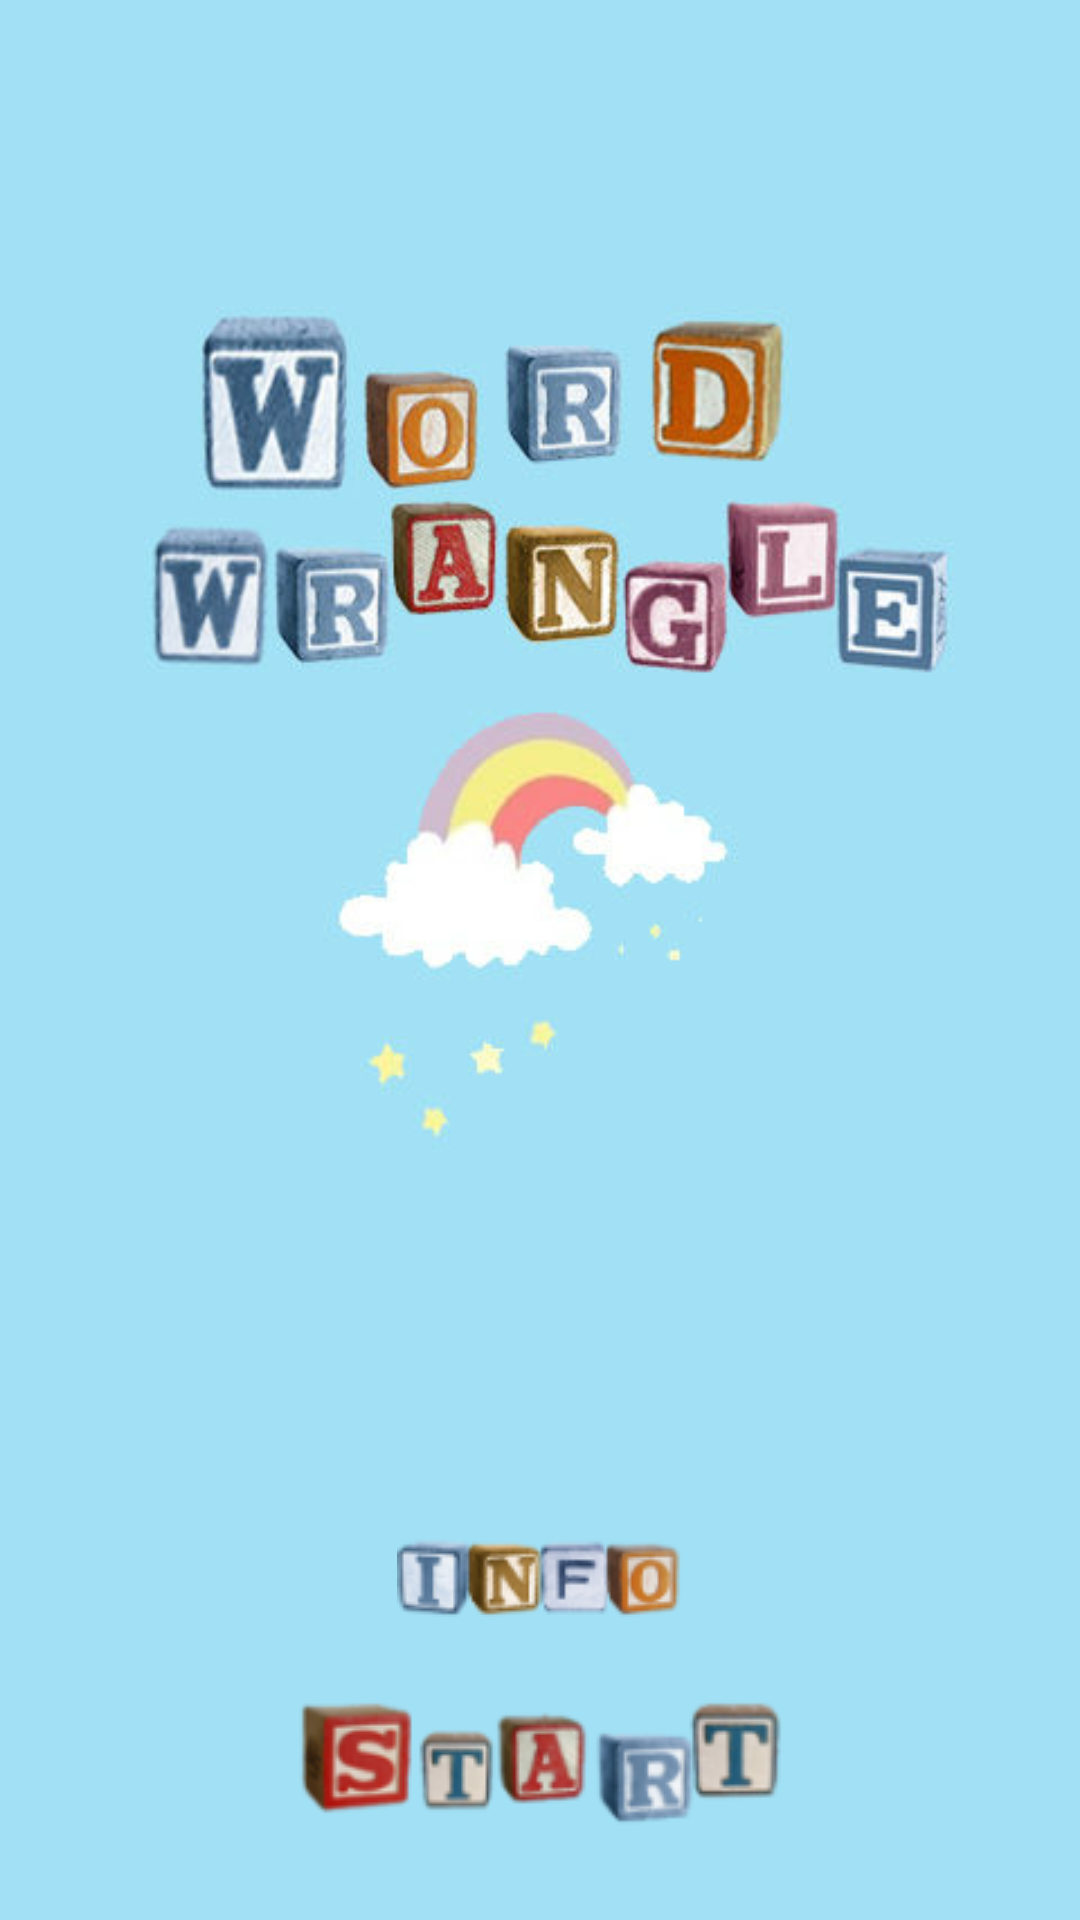

Write the Android layout XML for this screen, with the resource values it uses.
<!-- AndroidManifest.xml: application theme android:Theme.Black.NoTitleBar.Fullscreen -->
<!-- res/layout/layout_menuscreen.xml -->
<?xml version="1.0" encoding="utf-8"?>
<RelativeLayout xmlns:android="http://schemas.android.com/apk/res/android"
    android:id="@+id/RelativeLayout1"
    android:layout_width="match_parent"
    android:layout_height="match_parent"
    android:orientation="vertical"
    android:background="@drawable/bg_start" >

   

    <ImageButton
        android:id="@+id/btn_start"
        android:layout_width="wrap_content"
        android:layout_height="wrap_content"
        android:layout_centerHorizontal="true"
        android:layout_alignParentBottom="true"
        android:layout_marginBottom="25dp"
        android:src="@drawable/button_start" 
        android:background="@null"/>

    <ImageButton
        android:id="@+id/imgbtn_sound"
        android:layout_width="50dp"
        android:layout_height="50dp"
        android:layout_alignBottom="@+id/textView1"
        android:layout_alignLeft="@+id/btn_start"
        android:src="@drawable/sound" 
        android:visibility="gone"/>

    <TextView
        android:id="@+id/textView1"
        android:layout_width="wrap_content"
        android:layout_height="wrap_content"
        android:layout_alignParentBottom="true"
        android:layout_alignParentLeft="true"
        android:layout_marginBottom="28dp"
        android:layout_marginLeft="17dp"
        android:text="@string/lbl_sound"
        android:textAppearance="?android:attr/textAppearanceLarge"
        android:visibility="gone" />

    <ImageButton
        android:id="@+id/imgbtn_mute"
        android:layout_width="50dp"
        android:layout_height="50dp"
        android:layout_alignBottom="@+id/imgbtn_sound"
        android:layout_alignRight="@+id/lbl_welcome"
        android:src="@drawable/mute" 
        android:visibility="gone"/>

    <ImageButton
        android:id="@+id/infobutton"
        android:layout_width="wrap_content"
        android:layout_height="wrap_content"
        android:layout_above="@+id/btn_start"
        android:layout_centerHorizontal="true"
        android:layout_marginBottom="18dp"
        android:src="@drawable/button_info"
        android:background="@null" />

    <LinearLayout 
        android:id="@+id/adholder"
        android:orientation="horizontal"    
        android:layout_width="wrap_content"
        android:layout_height="wrap_content" 
        android:layout_alignParentBottom="true"/>
</RelativeLayout>
<!-- resources referenced by this layout -->
<resources>
  <!-- drawable bg_start: jpg bitmap (drawable, 28245 bytes) -->
  <!-- drawable button_info: png bitmap (drawable, 7949 bytes) -->
  <!-- drawable button_start: png bitmap (drawable, 15791 bytes) -->
  <!-- drawable mute: png bitmap (drawable, 1439 bytes) -->
  <!-- drawable sound: jpg bitmap (drawable, 1139 bytes) -->
  <string name="lbl_sound">Sound</string>
</resources>
